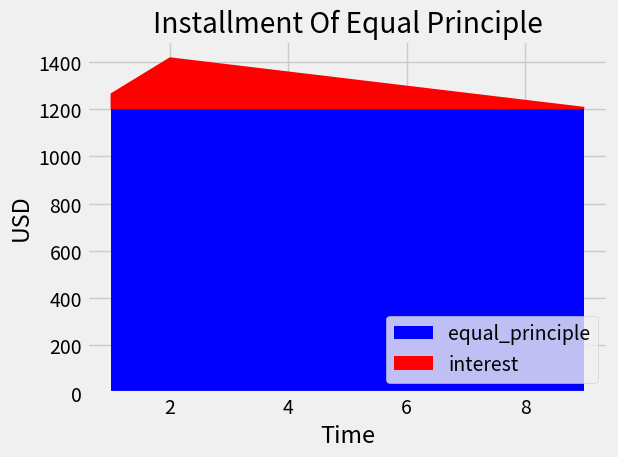

Recreate this plot in Python.
import datetime
import calendar
from matplotlib import pyplot as plt

credit_balance = 10000
interest_rate = 0.30 / 12
monthly_principle = 1200

today = datetime.date.today()
days_in_current_month = calendar.monthrange(today.year, today.month)[1]
days_until_start_day = days_in_current_month - today.day + 1

start_day = today + datetime.timedelta(days=days_until_start_day)
end_day = start_day

current_month_interest = round(
    credit_balance * interest_rate * (days_in_current_month - today.day) /
    days_in_current_month, 2)

months = 0
installment = []
interest = []

while credit_balance > 0.00:
    months += 1
    if credit_balance >= monthly_principle:
        credit_balance -= monthly_principle
        credit_balance = 0.00 if credit_balance < 0.00 else round(
            credit_balance, 2)

        monthly_installment = monthly_principle + current_month_interest
        installment.append(round(monthly_installment, 2))
        interest.append(round(current_month_interest, 2))

        print('{} {:8} {:8}'.format(end_day, credit_balance,
                                    monthly_installment))

        days_in_current_month = calendar.monthrange(end_day.year,
                                                    end_day.month)[1]
        end_day += datetime.timedelta(days=days_in_current_month)
        current_month_interest = credit_balance * interest_rate
    else:
        monthly_installment = credit_balance + current_month_interest
        installment.append(round(monthly_installment, 2))
        interest.append(round(current_month_interest, 2))

        credit_balance = 0.00
        print('{} {:8} {:8}'.format(end_day, credit_balance,
                                    monthly_installment))
'''-----------------------------------------------------'''
plt.style.use('fivethirtyeight')
x_values = [index for index in range(1, 10)]
y_principle = [monthly_principle for _ in range(1, 10)]

print(x_values)
print(installment)
print(interest)

labels = ['equal_principle', 'interest']
colors = ['blue', 'red']

plt.stackplot(x_values, y_principle, interest, colors=colors, labels=labels)
plt.legend(loc='lower right')
plt.title('Installment Of Equal Principle')
plt.xlabel('Time')
plt.ylabel('USD')
plt.tight_layout()
plt.show()
